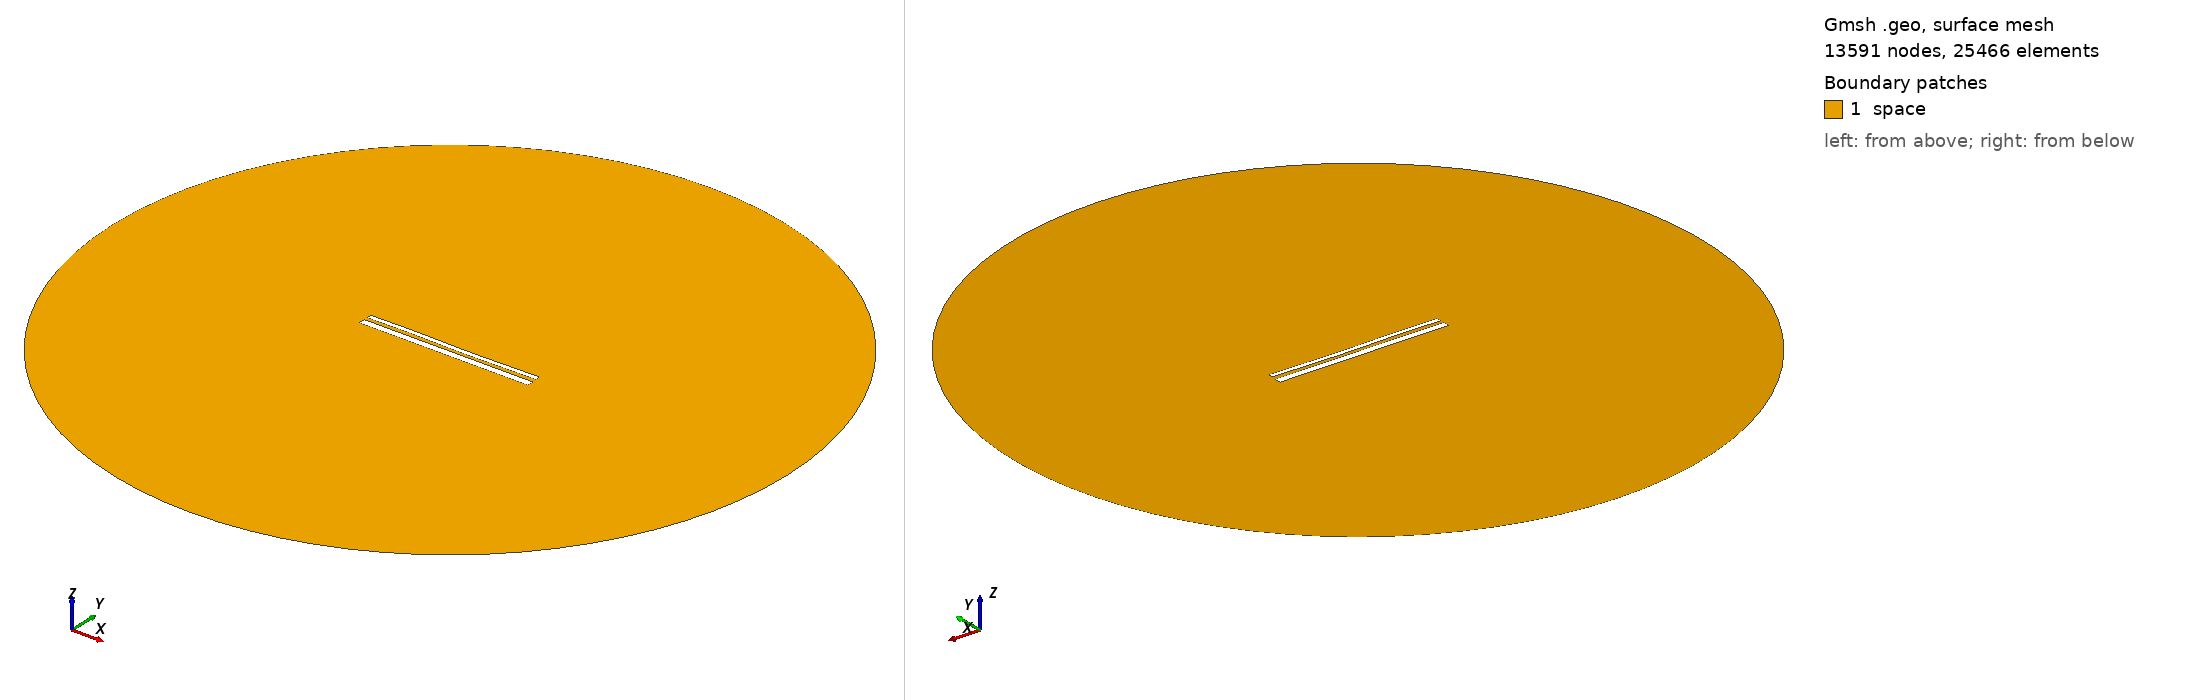

Gmsh geometry script, surface-meshed: 13591 nodes, 25466 surface elements. Boundary patches (legend numbers): 1 space. Left view from above one corner, right view from below the opposite corner. Legend entries are the model's physical surfaces. The drawing asked Gmsh for element sizes between 1% and 20% of the model's largest extent; the script's own settings can give other sizes.

=== 12924.geo (drawn) ===
//---------------------------------------
// Geometry kernel
//---------------------------------------

SetFactory("OpenCASCADE");



//---------------------------------------
// Parameters of the geometry
//---------------------------------------

// Overetch of the upper plate
overetch = 0.5;

// Distance between the plates
distance = 1.5;

// Discretization over the x axis (for the deformation)
nx = 50; 

// Length of the plate
L = 100 - overetch; 

// Number of modes
n = 4; 

// 1st mode coefficient
coeff(1) = 0.07499999999999998;
beta(1) = 0.596864 * 3.1415926535 / L;

// 2nd mode coefficient
coeff(2) = -0.075;
beta(2) = 1.49418 * 3.1415926535 / L;

// 3rd mode coefficient
coeff(3) = 0.15;
beta(3) = 2.50025 * 3.1415926535 / L;

// 4th mode coefficient
coeff(4) = 0.07499999999999998;
beta(4) = 3.49999 * 3.1415926535 / L;



//---------------------------------------
// Upper plate (deformed rectangle)
//---------------------------------------

// Coordiantes of the upper plate
xmin = -50;
xmax = 50 - overetch;

// Height of the upper plate
yheight = 4 - 2 * overetch;

// Indexes of the points
UpperID[] = {};
LowerID[] = {};
LeftID[] = {};
RightID[] = {};

// Point index
p = 1;

// Horizontal edges
For i In {1:nx}
    x = xmin + (i-1)*(xmax - xmin)/(nx-1);

    y_bottom = distance / 2 + overetch;
    For j In {1:n}
        C = (Cosh(beta(j)*L) + Cos(beta(j)*L)) / (Sinh(beta(j)*L) + Sin(beta(j)*L));
        y_bottom  = y_bottom + coeff(j) * (Cosh(beta(j)*(x+50)) - Cos(beta(j)*(x+50)) - C * (Sinh(beta(j)*(x+50)) - Sin(beta(j)*(x+50))));
    EndFor

    y_top = y_bottom + yheight;

    Point(p) = {x, y_top, 0, 1.0};
    UpperID[i] = p;
    p = p + 1;

    Point(p) = {x, y_bottom, 0, 1.0};
    LowerID[i] = p;
    p = p + 1;
EndFor

// Create point lists
UpperPts[] = {}; LowerPts[] = {};
For i In {1:nx}
  UpperPts[] += {UpperID[i]};
  LowerPts[] += {LowerID[i]};
EndFor

// Build splines
Spline(1) = {UpperPts[]};
Spline(2) = {LowerPts[]};
Line(3) = {LowerPts[nx-1], UpperPts[nx-1]};
Line(4) = {LowerPts[0], UpperPts[0]};

// Build the plane surface
Curve Loop(1) = {2, 3, -1, -4};
Plane Surface(1) = {1};



//---------------------------------------
// Lower plate (rectangle)
//---------------------------------------

// Vertices
Point(1001) = {-50, -1, 0, 1.0};
Point(1002) = { 50, -1, 0, 1.0};
Point(1003) = { 50,  -5, 0, 1.0};
Point(1004) = {-50,  -5, 0, 1.0};

// Edges
Line(5) = {1001, 1002};
Line(6) = {1002, 1003};
Line(7) = {1003, 1004};
Line(8) = {1004, 1001};

// Plane surface
Line Loop(2) = {5, 6, 7, 8};
Plane Surface(2) = {2}; 



//---------------------------------------
// Outer (fictious) boundary
//---------------------------------------

// Points
Point(1005) = {0, 0, 0};       // Center
Point(1006) = {200, 0, 0};     // Start point
Point(1007) = {0, 200, 0};     // 90 degrees
Point(1008) = {-200, 0, 0};    // 180 degrees
Point(1009) = {0, -200, 0};    // 270 degrees

// Circle arcs (each needs start, center, end)
Circle(9) = {1006, 1005, 1007};
Circle(10) = {1007, 1005, 1008};
Circle(11) = {1008, 1005, 1009};
Circle(12) = {1009, 1005, 1006};

// Plane surface for the entire domain
Curve Loop(3) = {9, 10, 11, 12};
Surface(3) = {3};

// Subtract the plates from the whole domain to obtain the actual domain where we want to solve the equations
BooleanDifference{ Surface{3}; Delete; }{ Surface{1}; Surface{2}; Delete; }




//---------------------------------------
// Transfinite Lines/Curves
//---------------------------------------

// Set the number of points on the boundaries
r = 7;

// Plates
Transfinite Curve {1, 2} = 50*r Using Progression 1;
Transfinite Curve {3, 4} = 2*r Using Progression 1;
Transfinite Line {5, 7} = 50*r Using Progression 1;
Transfinite Line {6, 8} = 2*r Using Progression 1;

// Outer boundary
Transfinite Line {9, 10, 11, 12} = 20 Using Progression 1;



//---------------------------------------
// Physical groups
//---------------------------------------                

// Physical curves (boundaries)
Physical Line("force_segment", 10) = {2};
Physical Line("upper_plate", 11) = {1, 3, 4};
Physical Line("lower_plate", 12) = {5, 6, 7, 8};
Physical Line("boundary", 20) = {9, 10, 11, 12};

// Physical Surfaces
Physical Surface("space", 30) = {3};



//---------------------------------------
// 6. Generate the Mesh
//---------------------------------------

// 2D mesh generation
Mesh 2;
